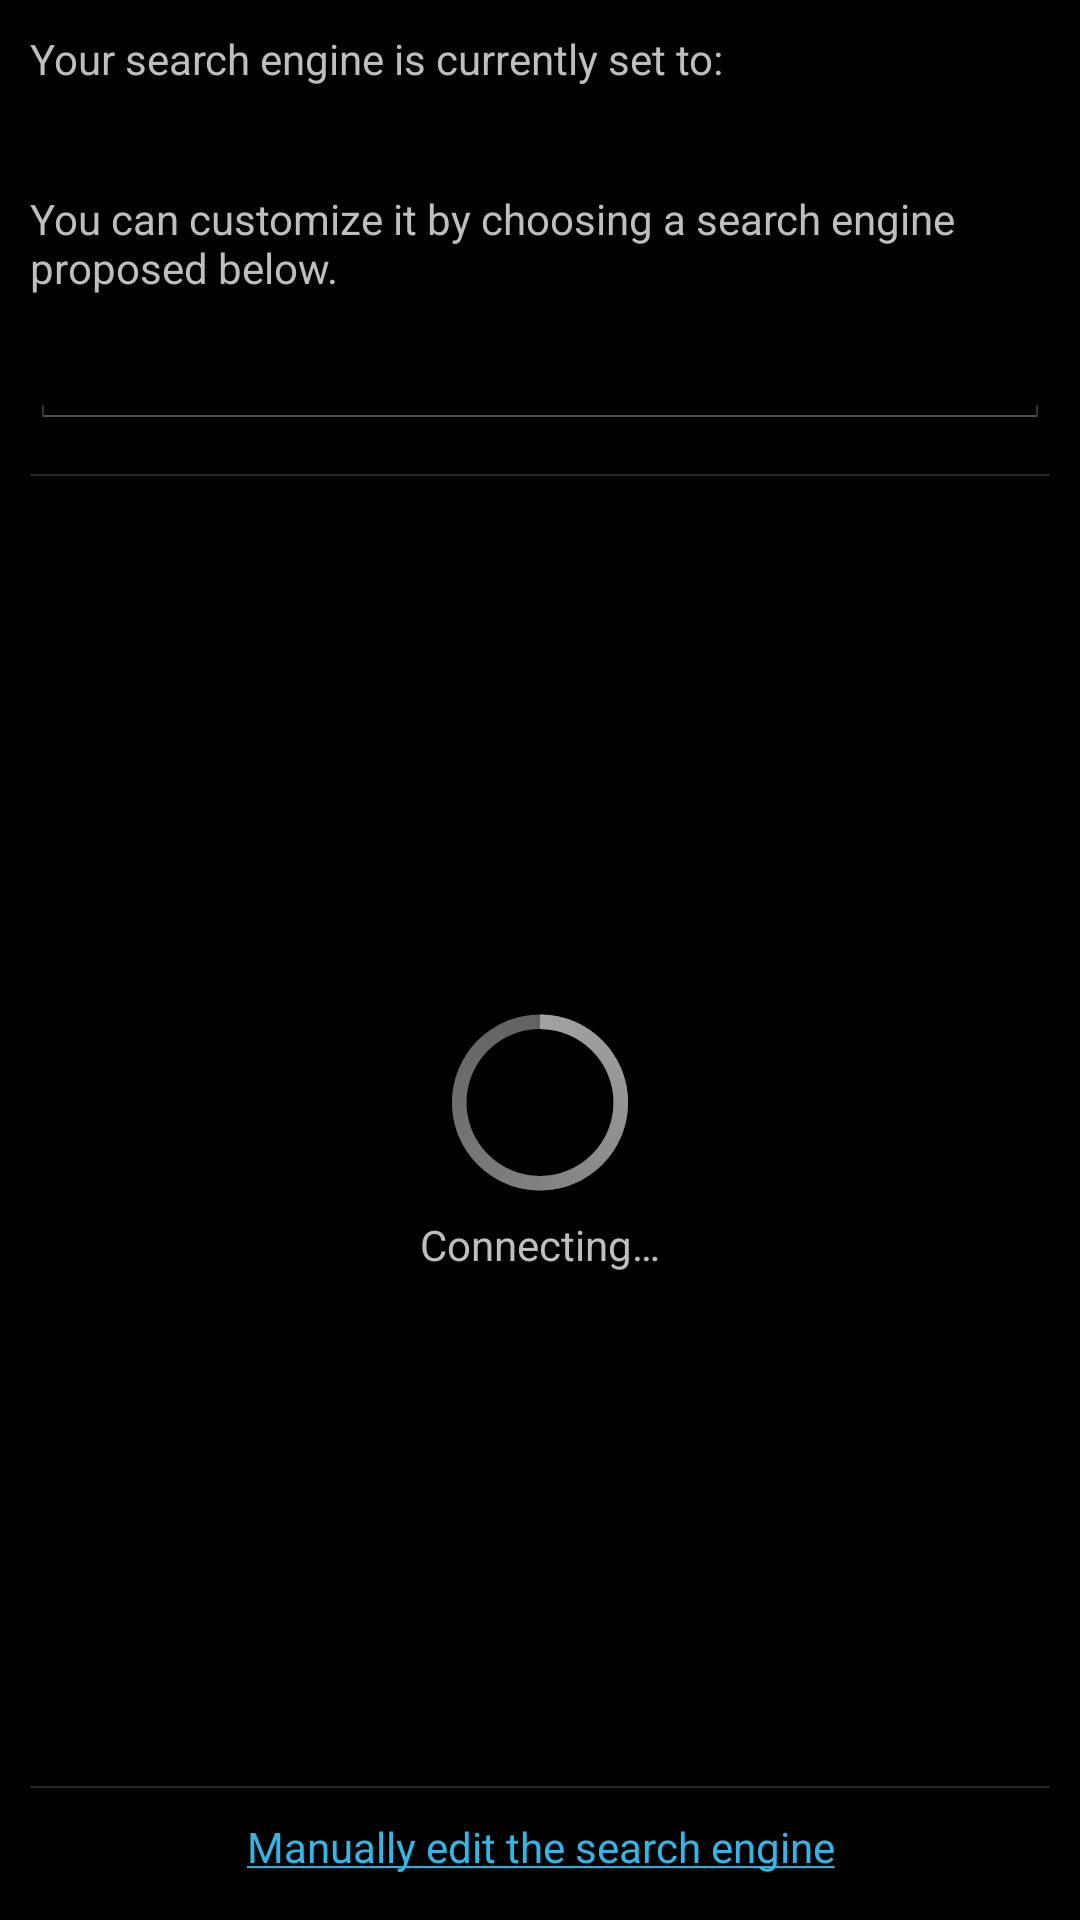

This screen was rendered from an Android layout file. Write that file and the resources it references.
<!-- AndroidManifest.xml: application theme ApplicationTheme -->
<!-- res/layout/search_engine_preference.xml -->
<?xml version="1.0" encoding="utf-8"?>
<RelativeLayout xmlns:android="http://schemas.android.com/apk/res/android"
    android:layout_width="match_parent"
    android:layout_height="wrap_content"
    android:orientation="vertical"
    android:paddingLeft="10dip"
    android:paddingRight="10dip"
    android:paddingTop="10dip" >

    <LinearLayout
        android:id="@+id/DummyLayoutToSteelFuckingFocusOnUrlEditText"
        android:layout_width="0dip"
        android:layout_height="0dip"
        android:focusable="true"
        android:focusableInTouchMode="true"
        android:orientation="horizontal" />

    <TextView
        android:id="@+id/SearchUrlText1"
        android:layout_width="wrap_content"
        android:layout_height="wrap_content"
        android:layout_alignParentTop="true"
        android:text="@string/SearchUrlDialogText1"
        android:textAppearance="?android:attr/textAppearanceSmall" />

    <TextView
        android:id="@+id/CurrentSearchEngine"
        android:layout_width="match_parent"
        android:layout_height="wrap_content"
        android:layout_below="@id/SearchUrlText1"
        android:layout_marginTop="5dip"
        android:layout_marginBottom="5dip"
        android:gravity="center"
        android:ellipsize="end"
        android:singleLine="true"
        android:text=""
        android:textAppearance="?android:attr/textAppearanceMedium" />
    
    <TextView
        android:id="@+id/SearchUrlText2"
        android:layout_width="wrap_content"
        android:layout_height="wrap_content"
        android:layout_below="@id/CurrentSearchEngine"
        android:text="@string/SearchUrlDialogText2"
        android:textAppearance="?android:attr/textAppearanceSmall" />

    <EditText
        android:id="@+id/SearchUrlEditText"
        android:layout_width="match_parent"
        android:layout_height="wrap_content"
        android:layout_below="@id/SearchUrlText2"
        android:layout_marginTop="5dip"
        android:layout_marginBottom="5dip"        
        android:inputType="textUri"
        android:selectAllOnFocus="true" />    

    <ImageView
        android:id="@+id/divider1"
        android:layout_width="match_parent"
        android:layout_height="wrap_content"
        android:layout_below="@id/SearchUrlEditText"
        android:layout_marginTop="10dip"
        android:contentDescription="@string/ContentDescriptionDivider"
        android:scaleType="fitXY"
        android:src="?android:attr/dividerHorizontal" />

    <ExpandableListView
        android:id="@+id/SearchUrlList"
        android:layout_width="match_parent"
        android:layout_height="wrap_content"
        android:layout_above="@+id/divider2"
        android:layout_below="@+id/divider1" />

    <LinearLayout
        android:layout_width="wrap_content"
        android:layout_height="wrap_content"
        android:layout_alignBottom="@+id/SearchUrlList"
        android:layout_below="@+id/divider1"
        android:layout_centerHorizontal="true"
        android:gravity="center"
        android:orientation="vertical" >

        <ProgressBar
            android:id="@+id/SearchUrlProgressBar"
            style="?android:attr/progressBarStyleLarge"
            android:layout_width="wrap_content"
            android:layout_height="wrap_content" />

        <TextView
            android:id="@+id/SearchUrlProgressText"
            android:layout_width="wrap_content"
            android:layout_height="wrap_content"
            android:paddingLeft="10dip"
            android:paddingRight="10dip"
            android:gravity="center"
            android:text="@string/SearchUrlConnecting"
            android:textAppearance="?android:attr/textAppearanceSmall" />
    </LinearLayout>
    
    <ImageView
        android:id="@+id/divider2"
        android:layout_width="match_parent"
        android:layout_height="wrap_content"
        android:layout_above="@+id/SearchUrlManualEdit"
        android:contentDescription="@string/ContentDescriptionDivider"
        android:scaleType="fitXY"
        android:src="?android:attr/dividerHorizontal" />
    
    <TextView
        android:id="@+id/SearchUrlManualEdit"
        android:layout_width="match_parent"
        android:layout_height="wrap_content"        
        android:layout_alignParentBottom="true"
        android:layout_marginTop="10dip"
        android:layout_marginBottom="15dip"
        android:gravity="center"        
        android:text="@string/SearchUrlGetOnline"
        android:textAppearance="?android:attr/textAppearanceSmall" />

</RelativeLayout>
<!-- resources referenced by this layout -->
<resources>
  <string name="ContentDescriptionDivider">divider</string>
  <string name="SearchUrlConnecting">Connecting…</string>
  <string name="SearchUrlDialogText1">Your search engine is currently set to:</string>
  <string name="SearchUrlDialogText2">You can customize it by choosing a search engine proposed below.</string>
  <string name="SearchUrlGetOnline"><a href="">Manually edit the search engine</a></string>
  <style name="ApplicationTheme" parent="@android:style/Theme.Holo">
      </style>
</resources>
